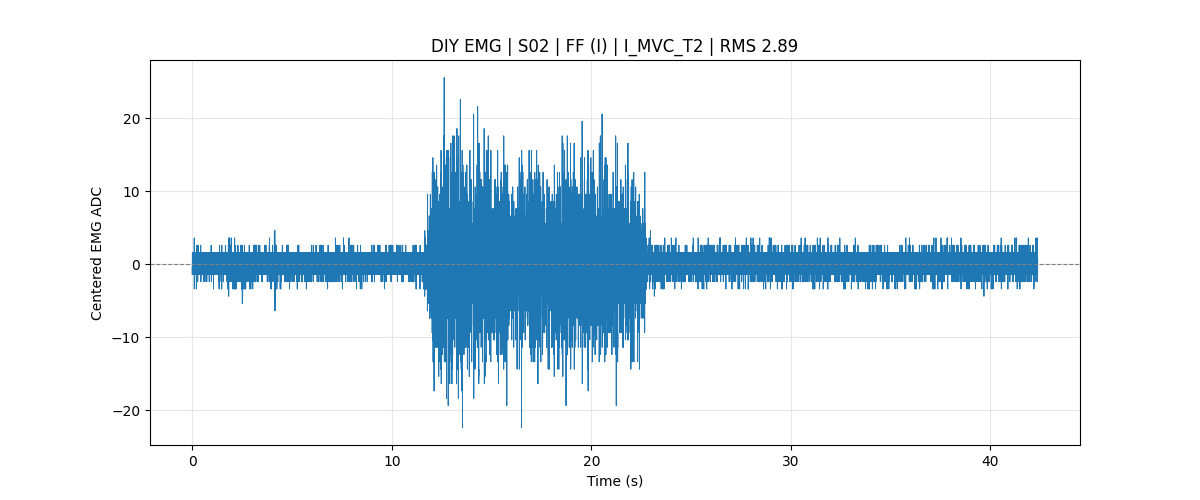

The file beside this chart, header and first rows:
subject_id, S02
muscle, FF
test_type, MVC
mvc_trial1_kg, 18.20
mvc_trial2_kg, 19.10
mvc_trial3_kg, 0.00
mvc_kg_100_percent, 0.00
manual_mvc_trial_kg, 19.1
mvc_level, 100% MVC
target_force_kg, 19.10
sample_rate, 1000
baseline, 442.4
rms, 2.89
battery_mv_last, 3957
battery_percent_last, 70
record_time, 2026-07-24 16:08:46
sample_index, time_sec, adc_raw, emg_centered, battery_mv, battery_percent, mvc_kg_100_percent, mvc_level, target_force_kg, test_type
359040, 0.0000, 442, -0.3870, 3956, 70, 0.00, 100% MVC, 19.10, MVC
359041, 0.0010, 443, 0.6130, 3956, 70, 0.00, 100% MVC, 19.10, MVC
359042, 0.0020, 441, -1.387, 3956, 70, 0.00, 100% MVC, 19.10, MVC
359043, 0.0030, 443, 0.6130, 3956, 70, 0.00, 100% MVC, 19.10, MVC
359044, 0.0040, 442, -0.3870, 3956, 70, 0.00, 100% MVC, 19.10, MVC
359045, 0.0050, 443, 0.6130, 3956, 70, 0.00, 100% MVC, 19.10, MVC
359046, 0.0060, 442, -0.3870, 3956, 70, 0.00, 100% MVC, 19.10, MVC
359047, 0.0070, 441, -1.387, 3956, 70, 0.00, 100% MVC, 19.10, MVC
359048, 0.0080, 444, 1.613, 3956, 70, 0.00, 100% MVC, 19.10, MVC
359049, 0.0090, 443, 0.6130, 3956, 70, 0.00, 100% MVC, 19.10, MVC
359050, 0.0100, 442, -0.3870, 3956, 70, 0.00, 100% MVC, 19.10, MVC
359051, 0.0110, 442, -0.3870, 3956, 70, 0.00, 100% MVC, 19.10, MVC
359052, 0.0120, 441, -1.387, 3956, 70, 0.00, 100% MVC, 19.10, MVC
359053, 0.0130, 444, 1.613, 3956, 70, 0.00, 100% MVC, 19.10, MVC
359054, 0.0140, 442, -0.3870, 3956, 70, 0.00, 100% MVC, 19.10, MVC
359055, 0.0150, 442, -0.3870, 3956, 70, 0.00, 100% MVC, 19.10, MVC
359056, 0.0160, 442, -0.3870, 3956, 70, 0.00, 100% MVC, 19.10, MVC
359057, 0.0170, 444, 1.613, 3956, 70, 0.00, 100% MVC, 19.10, MVC
359058, 0.0180, 443, 0.6130, 3956, 70, 0.00, 100% MVC, 19.10, MVC
359059, 0.0190, 443, 0.6130, 3956, 70, 0.00, 100% MVC, 19.10, MVC
359060, 0.0200, 442, -0.3870, 3956, 70, 0.00, 100% MVC, 19.10, MVC
359061, 0.0210, 441, -1.387, 3956, 70, 0.00, 100% MVC, 19.10, MVC
359062, 0.0220, 442, -0.3870, 3956, 70, 0.00, 100% MVC, 19.10, MVC
359063, 0.0230, 441, -1.387, 3956, 70, 0.00, 100% MVC, 19.10, MVC
359064, 0.0240, 443, 0.6130, 3956, 70, 0.00, 100% MVC, 19.10, MVC
359065, 0.0250, 443, 0.6130, 3956, 70, 0.00, 100% MVC, 19.10, MVC
359066, 0.0260, 442, -0.3870, 3956, 70, 0.00, 100% MVC, 19.10, MVC
359067, 0.0270, 444, 1.613, 3956, 70, 0.00, 100% MVC, 19.10, MVC
359068, 0.0280, 443, 0.6130, 3956, 70, 0.00, 100% MVC, 19.10, MVC
359069, 0.0290, 442, -0.3870, 3956, 70, 0.00, 100% MVC, 19.10, MVC
359070, 0.0300, 443, 0.6130, 3956, 70, 0.00, 100% MVC, 19.10, MVC
359071, 0.0310, 442, -0.3870, 3956, 70, 0.00, 100% MVC, 19.10, MVC
359072, 0.0320, 443, 0.6130, 3956, 70, 0.00, 100% MVC, 19.10, MVC
359073, 0.0330, 443, 0.6130, 3956, 70, 0.00, 100% MVC, 19.10, MVC
359074, 0.0340, 444, 1.613, 3956, 70, 0.00, 100% MVC, 19.10, MVC
359075, 0.0350, 444, 1.613, 3956, 70, 0.00, 100% MVC, 19.10, MVC
359076, 0.0360, 441, -1.387, 3956, 70, 0.00, 100% MVC, 19.10, MVC
359077, 0.0370, 444, 1.613, 3956, 70, 0.00, 100% MVC, 19.10, MVC
359078, 0.0380, 442, -0.3870, 3956, 70, 0.00, 100% MVC, 19.10, MVC
359079, 0.0390, 443, 0.6130, 3956, 70, 0.00, 100% MVC, 19.10, MVC
359080, 0.0400, 442, -0.3870, 3956, 70, 0.00, 100% MVC, 19.10, MVC
359081, 0.0410, 442, -0.3870, 3956, 70, 0.00, 100% MVC, 19.10, MVC
359082, 0.0420, 441, -1.387, 3956, 70, 0.00, 100% MVC, 19.10, MVC
359083, 0.0430, 443, 0.6130, 3956, 70, 0.00, 100% MVC, 19.10, MVC
... 42,324 more rows
